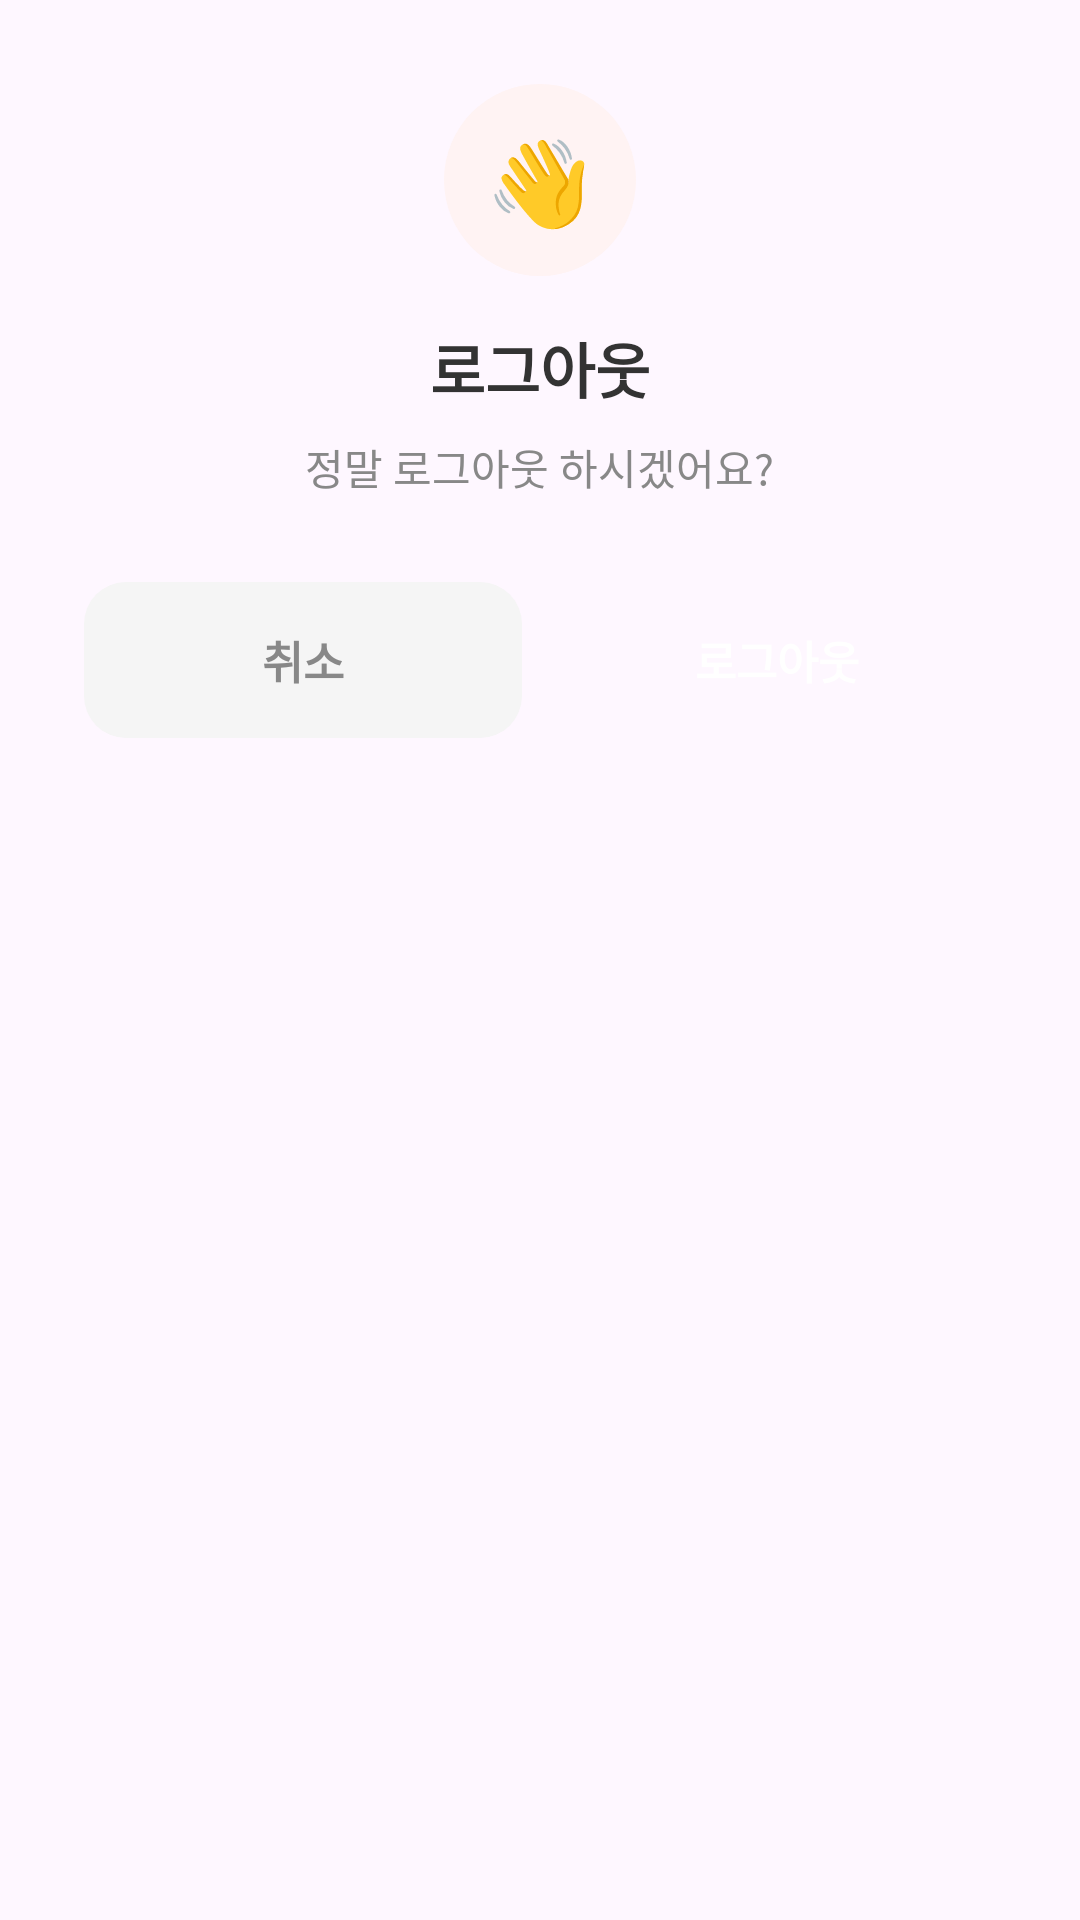

Produce the Android XML layout that renders to this screen, including the resource entries it uses.
<!-- AndroidManifest.xml: application theme Theme.SmartHelper -->
<!-- res/layout/dialog_logout.xml -->
<?xml version="1.0" encoding="utf-8"?>
<LinearLayout
    xmlns:android="http://schemas.android.com/apk/res/android"
    xmlns:app="http://schemas.android.com/apk/res-auto"
    android:layout_width="match_parent"
    android:layout_height="wrap_content"
    android:orientation="vertical"
    android:background="@drawable/dialog_bg"
    android:padding="28dp">

    
    <LinearLayout
        android:layout_width="64dp"
        android:layout_height="64dp"
        android:layout_gravity="center"
        android:gravity="center"
        android:background="@drawable/circle_red_bg"
        android:layout_marginBottom="16dp">

        <TextView
            android:layout_width="wrap_content"
            android:layout_height="wrap_content"
            android:text="👋"
            android:textSize="28sp"/>
    </LinearLayout>

    
    <TextView
        android:layout_width="wrap_content"
        android:layout_height="wrap_content"
        android:layout_gravity="center"
        android:text="로그아웃"
        android:textSize="20sp"
        android:textStyle="bold"
        android:textColor="#333333"
        android:layout_marginBottom="8dp"/>

    
    <TextView
        android:layout_width="wrap_content"
        android:layout_height="wrap_content"
        android:layout_gravity="center"
        android:text="정말 로그아웃 하시겠어요?"
        android:textSize="14sp"
        android:textColor="#888888"
        android:gravity="center"
        android:layout_marginBottom="28dp"/>

    
    <LinearLayout
        android:layout_width="match_parent"
        android:layout_height="wrap_content"
        android:orientation="horizontal"
        android:weightSum="2">

        
        <TextView
            android:id="@+id/btnCancel"
            android:layout_width="0dp"
            android:layout_height="52dp"
            android:layout_weight="1"
            android:layout_marginEnd="6dp"
            android:gravity="center"
            android:text="취소"
            android:textSize="15sp"
            android:textStyle="bold"
            android:textColor="#888888"
            android:background="@drawable/btn_cancel_bg"
            android:clickable="true"
            android:focusable="true"/>

        
        <TextView
            android:id="@+id/btnConfirmLogout"
            android:layout_width="0dp"
            android:layout_height="52dp"
            android:layout_weight="1"
            android:layout_marginStart="6dp"
            android:gravity="center"
            android:text="로그아웃"
            android:textSize="15sp"
            android:textStyle="bold"
            android:textColor="#FFFFFF"
            android:background="@drawable/btn_logout_bg"
            android:clickable="true"
            android:focusable="true"/>

    </LinearLayout>
</LinearLayout>
<!-- resources referenced by this layout -->
<resources>
  <!-- drawable btn_cancel_bg (drawable) -->
  <?xml version="1.0" encoding="utf-8"?>
  <shape xmlns:android="http://schemas.android.com/apk/res/android"
      android:shape="rectangle">
      <solid android:color="#F5F5F5"/>
      <corners android:radius="14dp"/>
  </shape>
  <!-- drawable circle_red_bg (drawable) -->
  <?xml version="1.0" encoding="utf-8"?>
  <shape xmlns:android="http://schemas.android.com/apk/res/android"
      android:shape="oval">
      <solid android:color="#FFF3F3"/>
  </shape>
  <style name="Theme.SmartHelper" parent="Base.Theme.SmartHelper" />
  <style name="Base.Theme.SmartHelper" parent="Theme.Material3.DayNight.NoActionBar">
          
          
      </style>
</resources>
